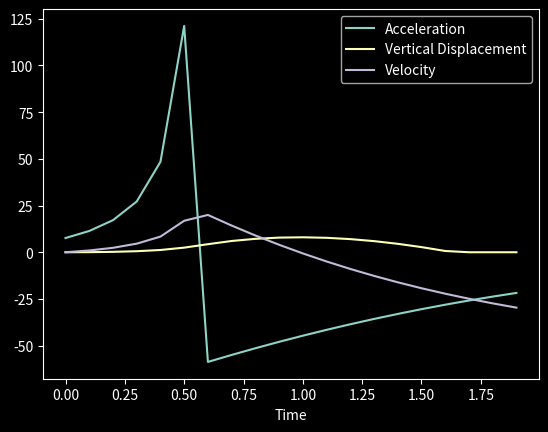

Here is the Python script that generated this plot:
import matplotlib.pyplot as plt
import time as t
import sys
from math import sqrt
from numpy import exp

plt.style.use('dark_background')

def integrate(time, array):
    resArray = [0]
    for n in range(len(time) - 1):
        resArray.append(
            resArray[-1] + 0.5 * (array[n + 1] + array[n]) * (time[n + 1] - time[n])
        )
    return resArray

# Variables
dryMass = 1 # kg
wetMass = 9 # kg
burnTime = .5 # seconds
g = 9.81 # m/s^2

# adding drag
rho_0 = 1.225  # Sea level air density (kg/m^3)
H = 8500  # Scale height for Earth's atmosphere (m)
Cd = 0.5  # Drag coefficient
A = 0.25 # Rocket cross-sectional area (m^2)

propellantMass = wetMass - dryMass
massFlowRate = propellantMass / burnTime
avgThrust = massFlowRate * g  # Calculating average thrust directly

# Generating the time list
time = [round(x * 0.1, 1) for x in range(1000)]

# Finding the index where burnTime occurs in the time list
index = next(i for i, t in enumerate(time) if t >= burnTime)

# Generating the thrust list
thrust = [avgThrust if t <= burnTime else 0 for t in time]

# Generating the mass list
mass = [(wetMass - t * massFlowRate) if i < index else dryMass for i, t in enumerate(time)]

# Generating the acceleration list and taking integrals to get velocity and displacement
# No drag
acceleration = [thrust[i] / mass[i] - 9.81 for i in range(len(time))]
velocity = integrate(time, acceleration)
displacement = list(map(lambda x : 0 if x < 0 else x, integrate(time, velocity))) # 0 if 'negative val' for displacement


# Recalculate for drag after getting a model for displacement
# Calculate the average velocity during burn time
avg_velocity_burn = sum(velocity[:index + 1]) / len(velocity[:index + 1])

# Calculate the average altitude during burn time
avg_altitude_burn = sum(displacement[:index + 1]) / len(displacement[:index + 1])

# Calculate the average air density during burn time
avg_rho_burn = rho_0 * exp(-avg_altitude_burn / H)

# Calculate the average drag during burn time
avgDrag = 0.5 * avg_rho_burn * avg_velocity_burn**2 * Cd * A

# Adjust the acceleration to include drag
acceleration = [(thrust[i] - (0.5 * rho_0 * exp(-displacement[i] / H) * velocity[i]**2 * Cd * A)) / mass[i] - g for i in range(len(time))]

# Recalculate velocity and displacement with drag included
velocity = integrate(time, acceleration)
displacement = list(map(lambda x: 0 if x < 0 else x, integrate(time, velocity)))  # 0 if 'negative val' for displacement

apex_idx = displacement.index(max(displacement))
apex = round(displacement[apex_idx],1)

descent_time = round(sqrt(2 * apex / g),1)

launch_idx = next(i for i, x in enumerate(velocity) if x > 0) -1

ascent_time = (apex_idx - launch_idx) / 10

airtime = ascent_time + descent_time

landing_idx = int(airtime) * 10

time = time[:landing_idx]
acceleration = acceleration[:landing_idx]
velocity = velocity[:landing_idx]
displacement = displacement[:landing_idx]

# Plotting
plt.plot(time,acceleration)
plt.plot(time, displacement)
plt.plot(time, velocity)
plt.legend(["Acceleration","Vertical Displacement", "Velocity"])
plt.xlabel("Time")
print('Launch Apex:', apex, 'meters')
t.sleep(1)
print('Total airtime:', airtime, 'seconds') # no air resistance estimation
t.sleep(1)
print('Maximum upwards velocity:', round(max(velocity), 1), 'meters/second')
t.sleep(1)
sys.stdout.write('Graph displaying in 3 ')
t.sleep(1)
sys.stdout.write('2 ')
t.sleep(1)
sys.stdout.write('1 ')
t.sleep(1)
sys.stdout.write('...')
t.sleep(1)
plt.savefig('launch-sim.png')
plt.show()
t.sleep(3)
exit()

